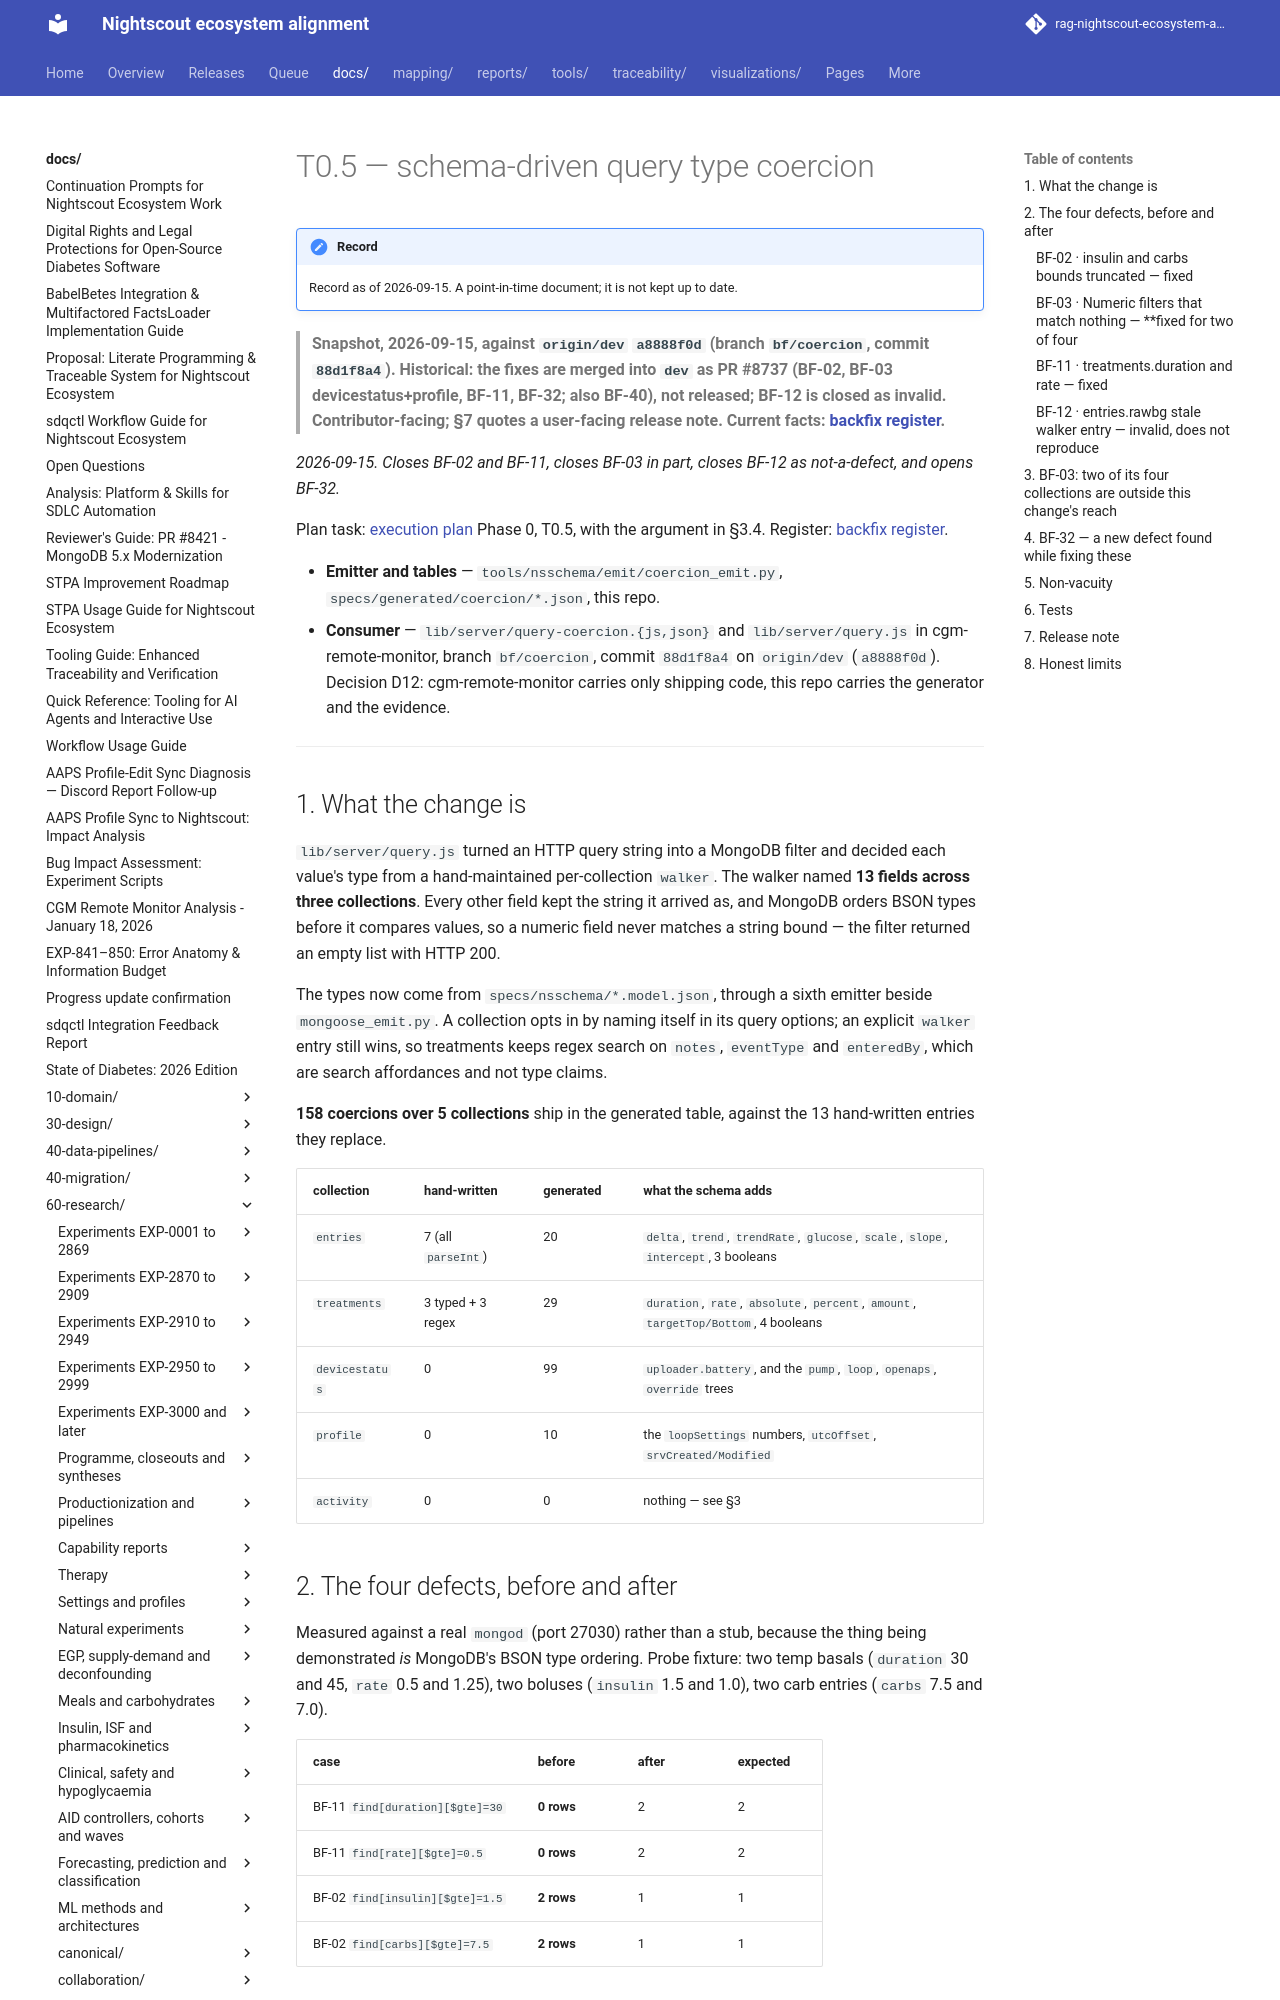

repository: bewest/rag-nightscout-ecosystem-alignment · page: docs/60-research/remedial/t05-schema-driven-coercion-2026-09-15.html · generator: mkdocs

# T0.5 — schema-driven query type coercion

> **Snapshot, 2026-09-15, against `origin/dev` `a8888f0d` (branch `bf/coercion`, commit `88d1f8a4`). Historical: the fixes are merged into `dev` as PR #8737 (BF-02, BF-03 devicestatus+profile, BF-11, BF-32; also BF-40), not released; BF-12 is closed as invalid. Contributor-facing; §7 quotes a user-facing release note. Current facts: [backfix register](../../30-design/remedial/nightscout-backfix-register.md).**

*2026-09-15. Closes BF-02 and BF-11, closes BF-03 in part, closes BF-12 as
not-a-defect, and opens BF-32.*

Plan task: [execution plan](../../archive/tenancy/nightscout-multitenancy-execution-plan-2026-09-14.md)
Phase 0, T0.5, with the argument in §3.4.
Register: [backfix register](../../30-design/remedial/nightscout-backfix-register.md).

- **Emitter and tables** — `tools/nsschema/emit/coercion_emit.py`,
  `specs/generated/coercion/*.json`, this repo.
- **Consumer** — `lib/server/query-coercion.{js,json}` and `lib/server/query.js`
  in cgm-remote-monitor, branch `bf/coercion`, commit `88d1f8a4` on
  `origin/dev` (`a8888f0d`). Decision D12: cgm-remote-monitor carries only
  shipping code, this repo carries the generator and the evidence.

---

## 1. What the change is

`lib/server/query.js` turned an HTTP query string into a MongoDB filter and
decided each value's type from a hand-maintained per-collection `walker`. The
walker named **13 fields across three collections**. Every other field kept the
string it arrived as, and MongoDB orders BSON types before it compares values,
so a numeric field never matches a string bound — the filter returned an empty
list with HTTP 200.

The types now come from `specs/nsschema/*.model.json`, through a sixth emitter
beside `mongoose_emit.py`. A collection opts in by naming itself in its query
options; an explicit `walker` entry still wins, so treatments keeps regex search
on `notes`, `eventType` and `enteredBy`, which are search affordances and not
type claims.

**158 coercions over 5 collections** ship in the generated table, against the 13
hand-written entries they replace.

| collection | hand-written | generated | what the schema adds |
|---|---|---|---|
| `entries` | 7 (all `parseInt`) | 20 | `delta`, `trend`, `trendRate`, `glucose`, `scale`, `slope`, `intercept`, 3 booleans |
| `treatments` | 3 typed + 3 regex | 29 | `duration`, `rate`, `absolute`, `percent`, `amount`, `targetTop/Bottom`, 4 booleans |
| `devicestatus` | 0 | 99 | `uploader.battery`, and the `pump`, `loop`, `openaps`, `override` trees |
| `profile` | 0 | 10 | the `loopSettings` numbers, `utcOffset`, `srvCreated/Modified` |
| `activity` | 0 | 0 | nothing — see §3 |

## 2. The four defects, before and after

Measured against a real `mongod` (port 27030) rather than a stub, because the
thing being demonstrated *is* MongoDB's BSON type ordering. Probe fixture: two
temp basals (`duration` 30 and 45, `rate` 0.5 and 1.25), two boluses (`insulin`
1.5 and 1.0), two carb entries (`carbs` 7.5 and 7.0).

| case | before | after | expected |
|---|---|---|---|
| BF-11 `find[duration][$gte]=30` | **0 rows** | 2 | 2 |
| BF-11 `find[rate][$gte]=0.5` | **0 rows** | 2 | 2 |
| BF-02 `find[insulin][$gte]=1.5` | **2 rows** | 1 | 1 |
| BF-02 `find[carbs][$gte]=7.5` | **2 rows** | 1 | 1 |

### BF-02 · `insulin` and `carbs` bounds truncated — **fixed**

`insulin`, `carbs` and `glucose` were `parseInt` although the model declares all
three `number`. `find[insulin][$gte]=1.5` became `{"insulin":{"$gte":1}}`, so a
request for boluses of at least 1.5 U returned the 1.0 U bolus too. The register
records `treatments.insulin` as **142,360 fractional values against 2,791
integer ones across 11 sites**, so this is not a rounding nicety. Now
`{"insulin":{"$gte":1.5}}`.

### BF-03 · Numeric filters that match nothing — **fixed for two of four
collections; the other two were misfiled.** See §3.

`devicestatus` and `profile` are fixed: 99 and 10 fields respectively.
`find[uploader.battery][$lt]=50` went from `{"$lt":"50"}` to `{"$lt":50}`.
